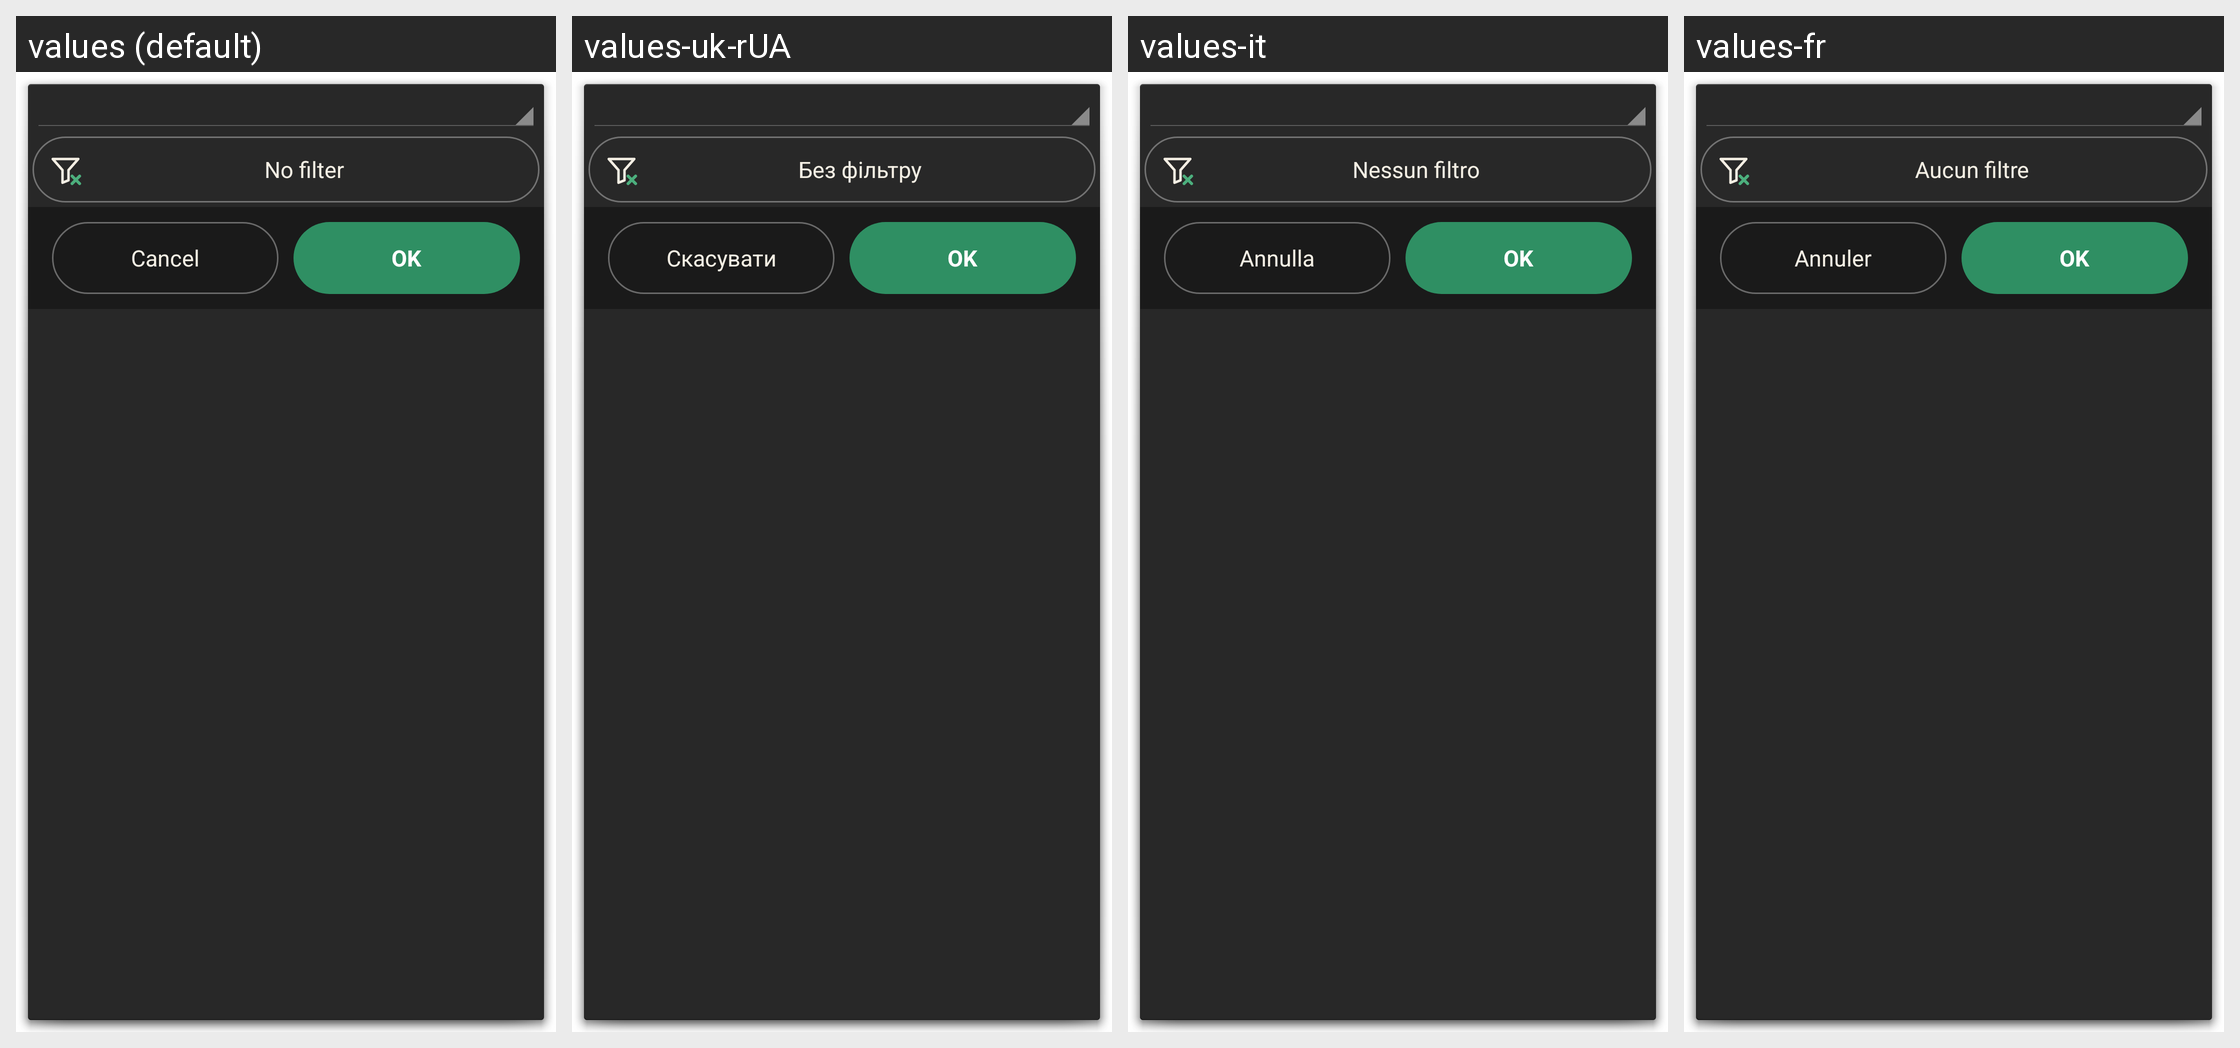

The same Android screen rendered under several of its app's locales, left to right. List the strings drawn on it with the default value and each locale's translation.
Android screen res/layout/date_filter.xml rendered under 4 locales, left to right: values (default), values-uk-rUA, values-it, values-fr. Device: Nexus 5 (rendered at 1080×1920; each locale shown at half size, 540×960, under a caption strip naming it); theme AppDialog.
Other locales in the repository, not shown: values-ca, values-cs-rCZ, values-da, values-de, values-es, values-hu, values-ko, values-no-rNB, values-pl, values-pt-rBR, values-pt-rPT, values-ro, values-ru, values-sk, values-zh-rCN, values-zh-rTW.
Strings drawn on this screen, with the default value and each locale's value (text and hints the layout hard-codes, and strings that could not be matched under every locale, appear in the picture but are not listed):

no_filter
  values: No filter
  values-uk-rUA: Без фільтру
  values-it: Nessun filtro
  values-fr: Aucun filtre

cancel
  values: Cancel
  values-uk-rUA: Скасувати
  values-it: Annulla
  values-fr: Annuler

ok
  values: OK
  values-uk-rUA: OK
  values-it: OK
  values-fr: OK
